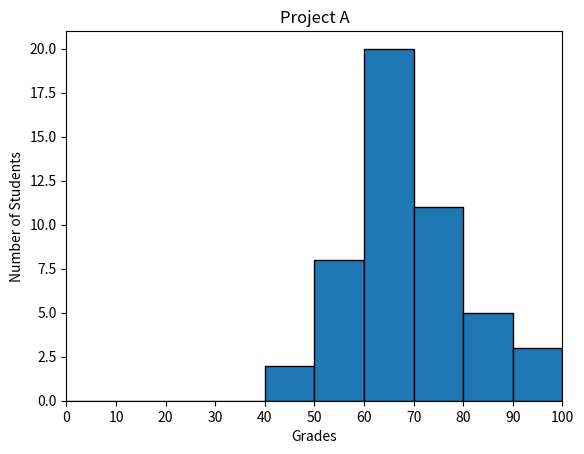

Source code (Python):
#!/usr/bin/env python3
import numpy as np
import matplotlib.pyplot as plt

np.random.seed(5)
student_grades = np.random.normal(68, 15, 50)

# your code here
plt.figure()
plt.hist(student_grades, bins=range(0, 101, 10), edgecolor='black')
plt.xlabel('Grades')
plt.ylabel('Number of Students')
plt.title('Project A')
plt.xlim(0, 100)
plt.xticks(range(0, 101, 10))
plt.show()
